Run: headless pygame with SDL's dummy video driver; simulated clock (each Clock.tick advances the game by its frame time, no real sleeping); random seed 0; keys injected as events and as key.get_pressed() state; no mouse input.
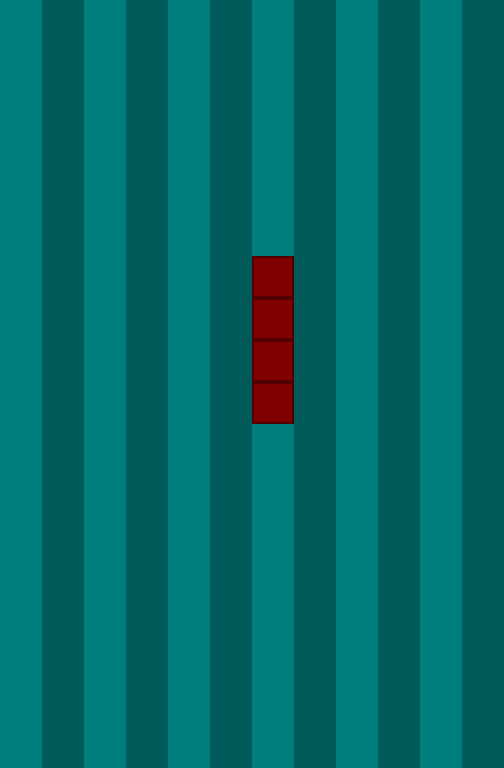
Frame 1 of 4 · flips 1–60 · no input
Frame 2 of 4 · flips 61–180 · tapped SPACE, RETURN · held RIGHT (→), D · screen unchanged from frame 1, image omitted
Frame 3 of 4 · flips 181–300 · held DOWN (↓), S · screen unchanged from frame 2, image omitted
Frame 4 of 4 · flips 301–420 · held LEFT (←), A, UP (↑), W · screen unchanged from frame 3, image omitted

The pygame program that drew these frames:

# script to test out features of the game

import pygame

pygame.init()
screen_x = 504
screen_y = 768
win = pygame.display.set_mode((screen_x, screen_y))

# shapes reference
block_width = 42
block_x = block_width * 6
block_y = 256

def draw_shapes():
	i = 0
	while i < 4:
		b_x = block_x
		b_y = block_y + (i * block_width)
		pygame.draw.rect(win, (128, 0, 0), (b_x, b_y, block_width, block_width)) # basic square
		pygame.draw.rect(win, (80, 0, 0), (b_x, b_y, block_width, block_width), 2) # basic dark outline
		i += 1
	
def draw_background(): # drawing the stripe background
	win.fill((0, 125, 125))
	i = 0
	bg_x = block_width
	while i < 6:
		pygame.draw.rect(win, (0, 90, 90), (bg_x, 0, block_width, screen_y))
		bg_x += block_width * 2
		i += 1

def draw():
	draw_background()
	draw_shapes()
	pygame.display.update()

clock = pygame.time.Clock()
run = True
while run:

	clock.tick(30)

	for event in pygame.event.get(): # checking for events
		if event.type == pygame.QUIT:
			run = False

	draw()

pygame.quit()
